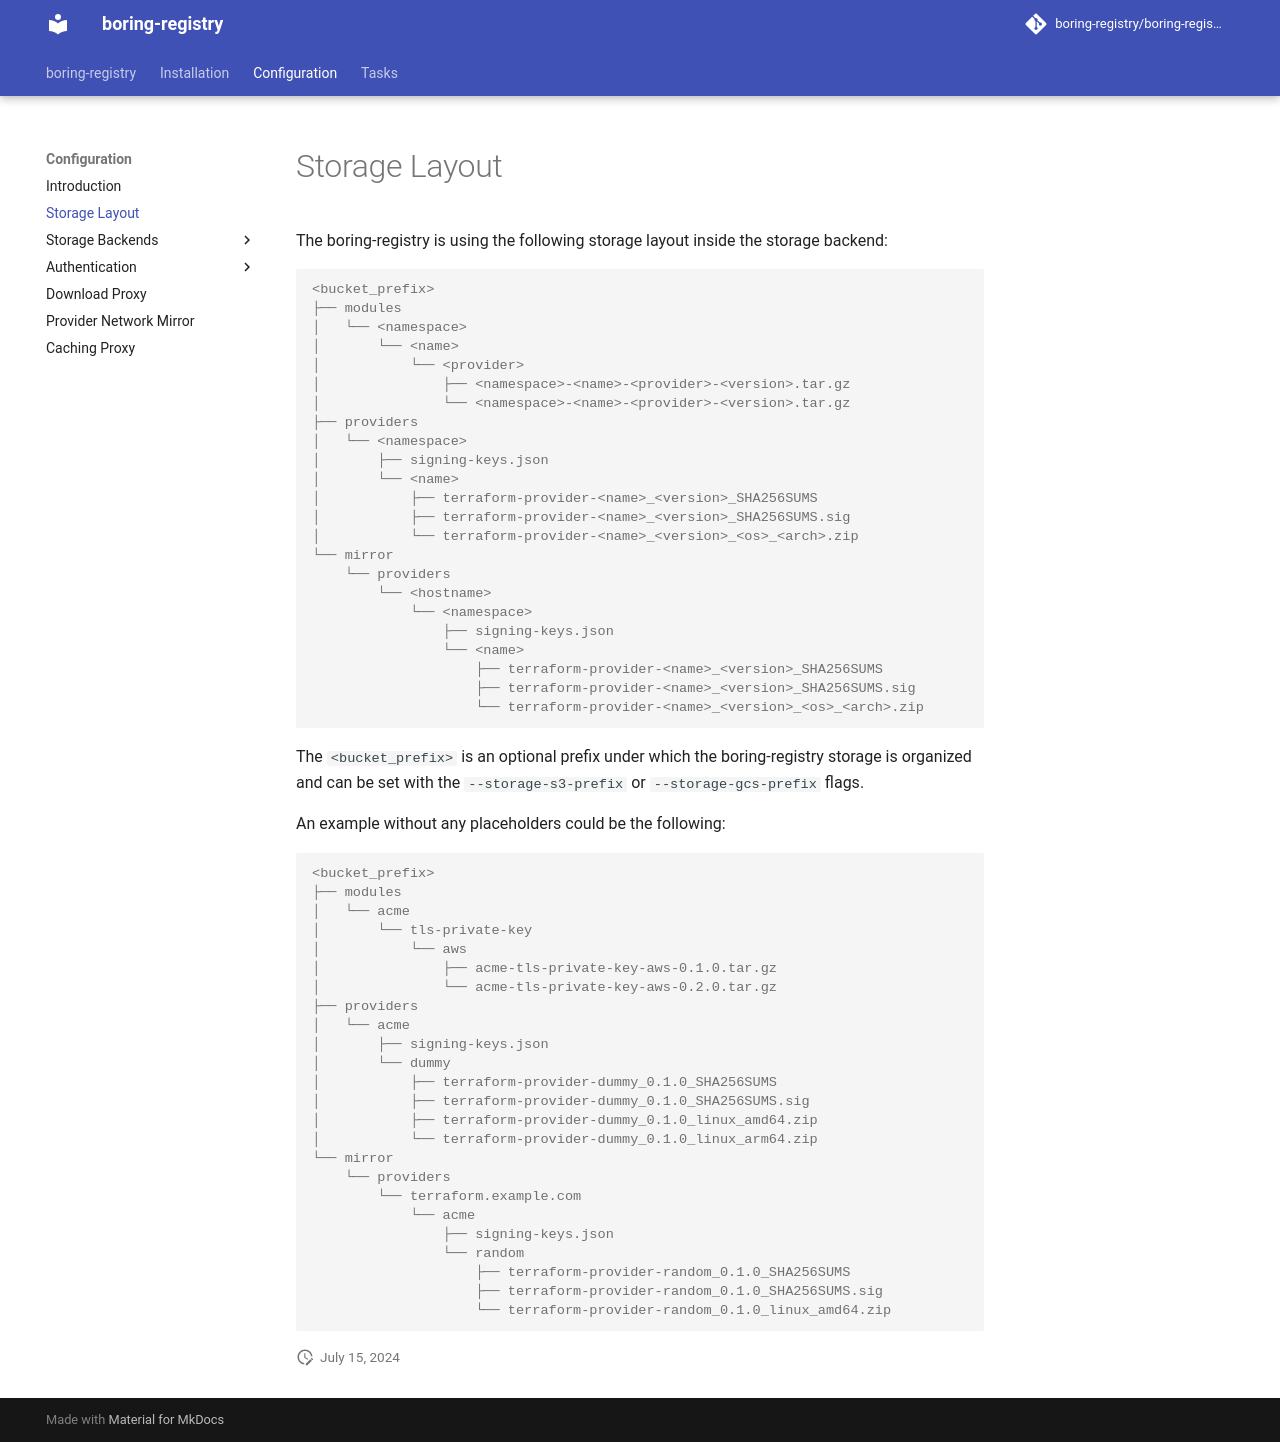

repository: boring-registry/boring-registry · page: v0.20.0/configuration/storage-layout/index.html · generator: mkdocs

# Storage Layout

The boring-registry is using the following storage layout inside the storage backend:

```console
<bucket_prefix>
├── modules
│   └── <namespace>
│       └── <name>
│           └── <provider>
│               ├── <namespace>-<name>-<provider>-<version>.tar.gz
│               └── <namespace>-<name>-<provider>-<version>.tar.gz
├── providers
│   └── <namespace>
│       ├── signing-keys.json
│       └── <name>
│           ├── terraform-provider-<name>_<version>_SHA256SUMS
│           ├── terraform-provider-<name>_<version>_SHA256SUMS.sig
│           └── terraform-provider-<name>_<version>_<os>_<arch>.zip
└── mirror
    └── providers
        └── <hostname>
            └── <namespace>
                ├── signing-keys.json
                └── <name>
                    ├── terraform-provider-<name>_<version>_SHA256SUMS
                    ├── terraform-provider-<name>_<version>_SHA256SUMS.sig
                    └── terraform-provider-<name>_<version>_<os>_<arch>.zip
```

The `<bucket_prefix>` is an optional prefix under which the boring-registry storage is organized and can be set with the `--storage-s3-prefix` or `--storage-gcs-prefix` flags.

An example without any placeholders could be the following:

```console
<bucket_prefix>
├── modules
│   └── acme
│       └── tls-private-key
│           └── aws
│               ├── acme-tls-private-key-aws-0.1.0.tar.gz
│               └── acme-tls-private-key-aws-0.2.0.tar.gz
├── providers
│   └── acme
│       ├── signing-keys.json
│       └── dummy
│           ├── terraform-provider-dummy_0.1.0_SHA256SUMS
│           ├── terraform-provider-dummy_0.1.0_SHA256SUMS.sig
│           ├── terraform-provider-dummy_0.1.0_linux_amd64.zip
│           └── terraform-provider-dummy_0.1.0_linux_arm64.zip
└── mirror
    └── providers
        └── terraform.example.com
            └── acme
                ├── signing-keys.json
                └── random
                    ├── terraform-provider-random_0.1.0_SHA256SUMS
                    ├── terraform-provider-random_0.1.0_SHA256SUMS.sig
                    └── terraform-provider-random_0.1.0_linux_amd64.zip
```
